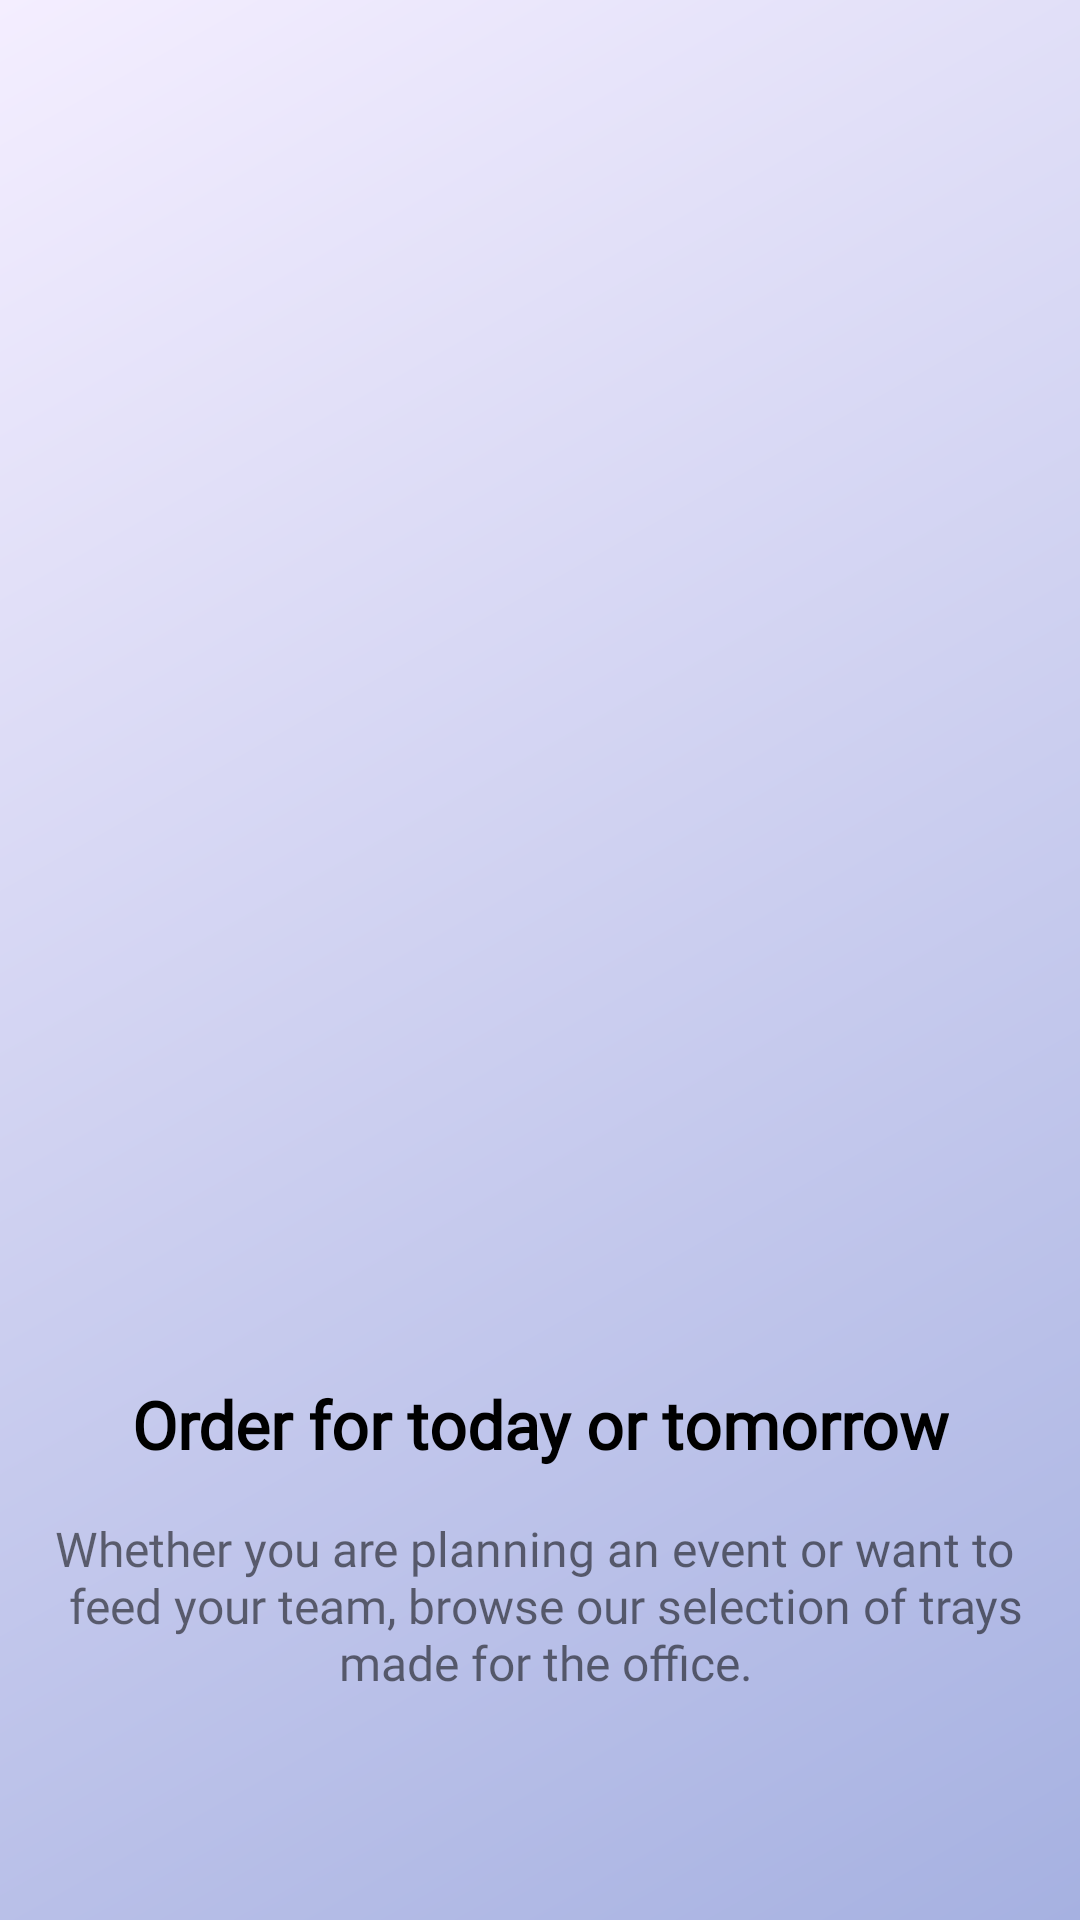

Reconstruct the res/layout file that produces this screen, plus the resources it refers to.
<!-- AndroidManifest.xml: application theme Theme.DeliveryApp -->
<!-- res/layout/fragment_first_onboarding.xml -->
<?xml version="1.0" encoding="utf-8"?>
<androidx.constraintlayout.widget.ConstraintLayout xmlns:android="http://schemas.android.com/apk/res/android"
    xmlns:app="http://schemas.android.com/apk/res-auto"
    android:layout_width="match_parent"
    android:layout_height="match_parent"
    android:background="@drawable/app_background">

    <androidx.appcompat.widget.AppCompatImageView
        android:id="@+id/locationImage"
        android:src="@drawable/image_location"
        android:layout_width="match_parent"
        android:layout_height="300sp"
        android:scaleType="centerCrop"
        android:layout_marginStart="16dp"
        android:layout_marginTop="128dp"
        android:layout_marginEnd="16dp"
        app:layout_constraintEnd_toEndOf="parent"
        app:layout_constraintStart_toStartOf="parent"
        app:layout_constraintTop_toTopOf="parent" />

    <TextView
        android:id="@+id/textView"
        android:layout_width="wrap_content"
        android:layout_height="wrap_content"
        android:layout_marginTop="32dp"
        android:text="@string/order_for_today_or_tomorrow"
        android:textAlignment="center"
        android:textColor="@color/black"
        android:textSize="22sp"
        android:textStyle="bold"
        android:fontFamily="@font/ubuntu"
        app:layout_constraintEnd_toEndOf="parent"
        app:layout_constraintStart_toStartOf="parent"
        app:layout_constraintTop_toBottomOf="@+id/locationImage" />

    <TextView
        android:layout_width="wrap_content"
        android:layout_height="wrap_content"
        android:layout_marginStart="24dp"
        android:layout_marginTop="16dp"
        android:layout_marginEnd="24dp"
        android:text="@string/whether_you_are_planning_an_event_or_want_to_n_feed_your_team_browse_our_selection_of_trays_n_made_for_the_office"
        android:textSize="16sp"
        android:textAlignment="center"
        android:fontFamily="@font/ubuntu"
        app:layout_constraintEnd_toEndOf="parent"
        app:layout_constraintStart_toStartOf="parent"
        app:layout_constraintTop_toBottomOf="@+id/textView" />

</androidx.constraintlayout.widget.ConstraintLayout>
<!-- resources referenced by this layout -->
<resources>
  <color name="black">#FF000000</color>
  <!-- drawable app_background (drawable) -->
  <?xml version="1.0" encoding="utf-8"?>
  <shape xmlns:android="http://schemas.android.com/apk/res/android">
  <gradient
      android:startColor="@color/primary"
      android:endColor="@color/secondary"
      android:angle="135"/>
  </shape>
  <string name="order_for_today_or_tomorrow">Order for today or tomorrow</string>
  <string name="whether_you_are_planning_an_event_or_want_to_n_feed_your_team_browse_our_selection_of_trays_n_made_for_the_office">Whether you are planning an event or want to \n feed your team, browse our selection of trays\n made for the office.</string>
  <style name="Theme.DeliveryApp" parent="Theme.MaterialComponents.DayNight.NoActionBar">
          
          <item name="colorPrimary">@color/purple_500</item>
          <item name="colorPrimaryVariant">@color/purple_700</item>
          <item name="colorOnPrimary">@color/white</item>
          
          <item name="colorSecondary">@color/teal_200</item>
          <item name="colorSecondaryVariant">@color/teal_700</item>
          <item name="colorOnSecondary">@color/black</item>
          
          <item name="android:statusBarColor" tools:targetApi="l">?attr/colorPrimaryVariant</item>
          
      </style>
  <color name="primary">#A6B1E1</color>
  <color name="secondary">#F4EEFF</color>
  <color name="purple_500">#FF6200EE</color>
  <color name="purple_700">#FF3700B3</color>
  <color name="white">#FFFFFFFF</color>
  <color name="teal_200">#FF03DAC5</color>
  <color name="teal_700">#FF018786</color>
</resources>
